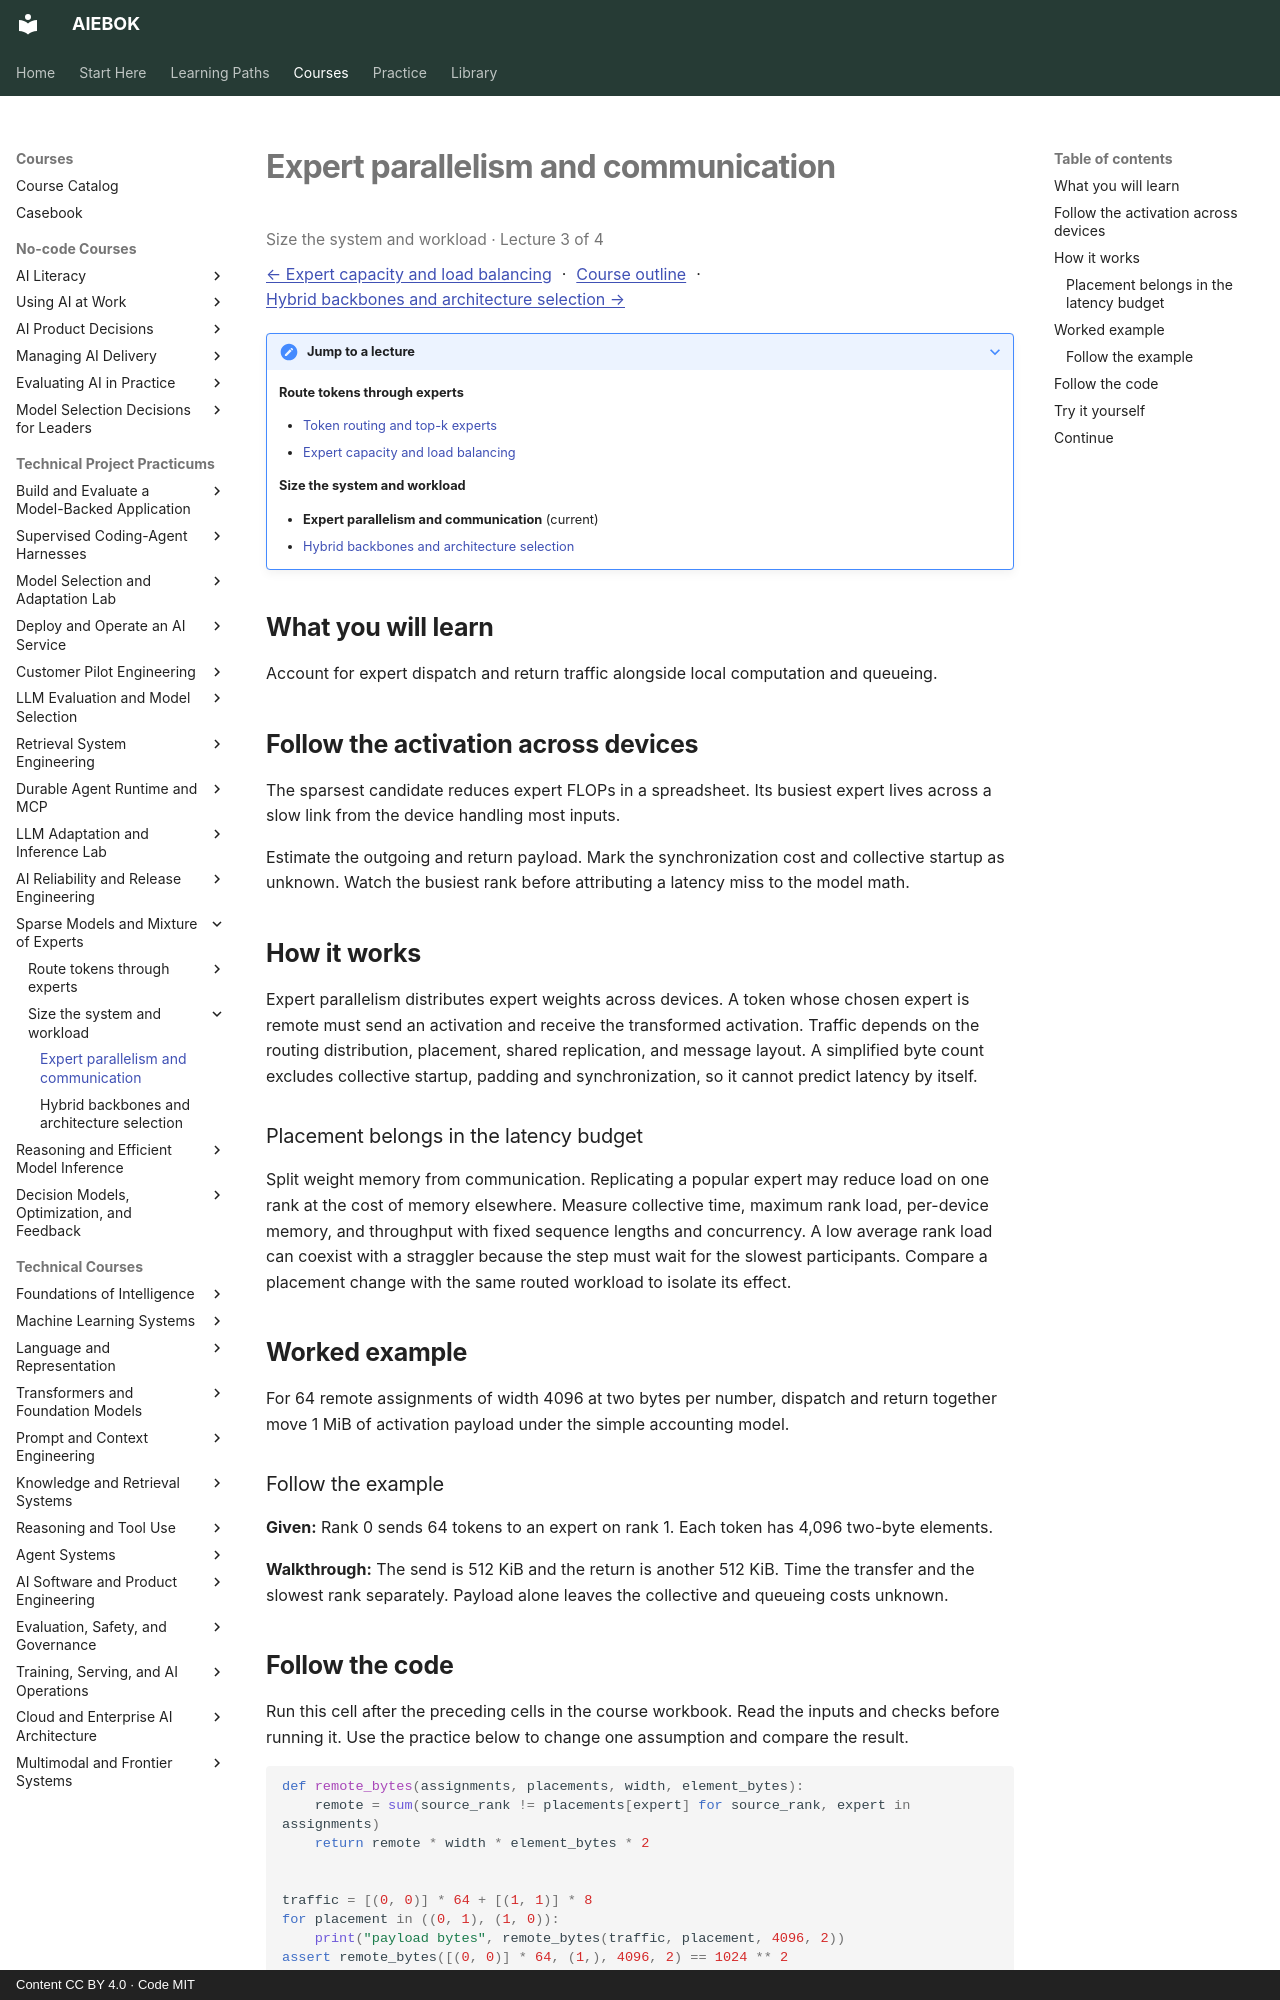

repository: mahalingam-inapp/aiebok · page: courses/sparse-model-architectures/03-expert-parallelism-and-communication/index.html · generator: mkdocs · copyright: Content CC BY 4.0 · Code MIT

# Expert parallelism and communication

<p class="study-position" data-course="sparse-model-architectures" data-lecture="03-expert-parallelism-and-communication.md">Size the system and workload · Lecture 3 of 4</p>

[← Expert capacity and load balancing](02-expert-capacity-and-load-balancing.md) · [Course outline](index.md#course-outline){ .study-overview } · [Hybrid backbones and architecture selection →](04-hybrid-backbones-and-architecture-selection.md)
{: .study-directions }

??? note "Jump to a lecture"

    **Route tokens through experts**

    - [Token routing and top-k experts](01-token-routing-and-top-k-experts.md)
    - [Expert capacity and load balancing](02-expert-capacity-and-load-balancing.md)

    **Size the system and workload**

    - **Expert parallelism and communication** (current)
    - [Hybrid backbones and architecture selection](04-hybrid-backbones-and-architecture-selection.md)

## What you will learn

Account for expert dispatch and return traffic alongside local computation and queueing.

## Follow the activation across devices

The sparsest candidate reduces expert FLOPs in a spreadsheet. Its busiest expert lives across a slow link from the device handling most inputs.

Estimate the outgoing and return payload. Mark the synchronization cost and collective startup as unknown. Watch the busiest rank before attributing a latency miss to the model math.

## How it works

Expert parallelism distributes expert weights across devices. A token whose chosen expert is remote must send an activation and receive the transformed activation. Traffic depends on the routing distribution, placement, shared replication, and message layout. A simplified byte count excludes collective startup, padding and synchronization, so it cannot predict latency by itself.

### Placement belongs in the latency budget
Split weight memory from communication. Replicating a popular expert may reduce load on one rank at the cost of memory elsewhere. Measure collective time, maximum rank load, per-device memory, and throughput with fixed sequence lengths and concurrency. A low average rank load can coexist with a straggler because the step must wait for the slowest participants. Compare a placement change with the same routed workload to isolate its effect.

## Worked example

For 64 remote assignments of width 4096 at two bytes per number, dispatch and return together move 1 MiB of activation payload under the simple accounting model.

### Follow the example

**Given:** Rank 0 sends 64 tokens to an expert on rank 1. Each token has 4,096 two-byte elements.

**Walkthrough:** The send is 512 KiB and the return is another 512 KiB. Time the transfer and the slowest rank separately. Payload alone leaves the collective and queueing costs unknown.
